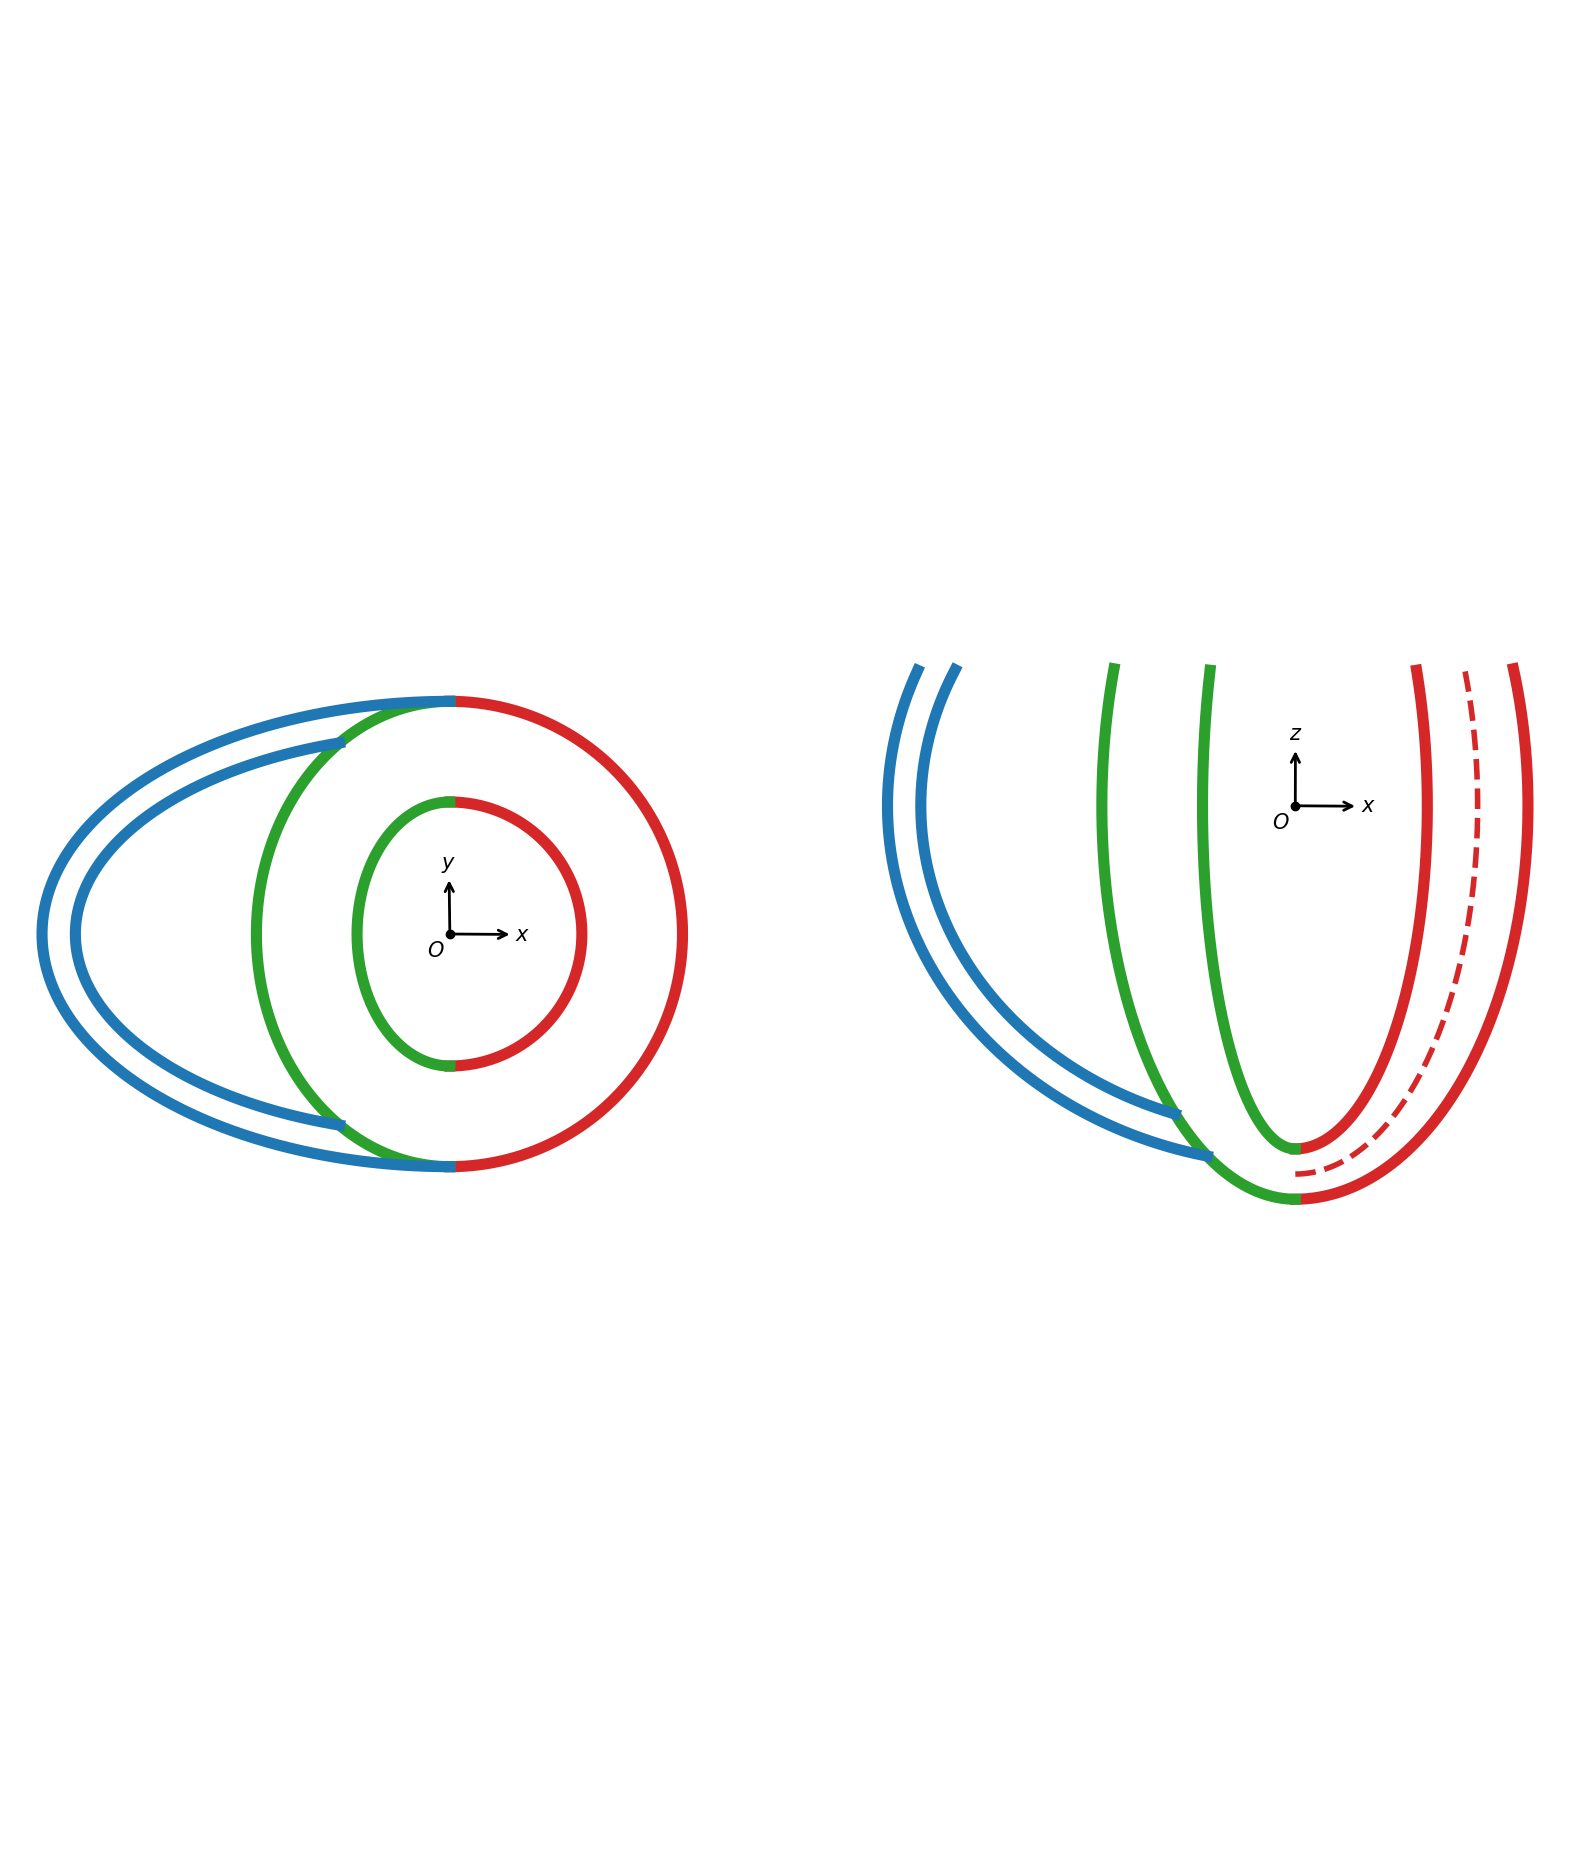

Python code for this plot:
# -*- coding: utf-8 -*-
"""
Created on Fri Oct 19 13:16:02 2018

[redacted]
"""

import numpy as np
import matplotlib.pyplot as plt
plt.close('all')

def ellips(a, b, t):
    x = a*np.cos(t)
    y = b*np.sin(t)
    return x, y

def cutoff(x, y, h):
    x = x[y<=h]
    y = y[y<=h]
    return x, y

def compute_x_attach(a1, a2, b1, b2):
    c = (b1/a1)**2 - (b2/a2)**2
    d = b1**2 - b2**2
    x = -np.sqrt(d/c)
    return x

def compute_x_att_endo(z, **geometry_parameters):
    """
    Computes the x-coordinate where the LV epicardium and RV endocardium attach.
    NOTE: only works when center of LV is (0, 0, 0).
    :return: x_att_endo
    """

    # Extract geometric parameters.
    R_2 = geometry_parameters['R_2']
    R_2sep = geometry_parameters['R_2sep']
    R_3 = geometry_parameters['R_3']
    R_3y = geometry_parameters['R_3y']
    Z_2 = geometry_parameters['Z_2']
    Z_3 = geometry_parameters['Z_3']

    # Compute d_1 and d_2
    d_1 = 1 - (z / Z_2) ** 2
    d_2 = 1 - (z / Z_3) ** 2

    # Solve abc forumula.
    center_rv_x = 0. # center of RV is at origin.
    a = 1 / (R_3 ** 2) - (R_2 / (R_2sep * R_3y)) ** 2
    b = -2 * center_rv_x / (R_3 ** 2)
    c = (R_2 / R_3y) ** 2 * d_1 - d_2 + (center_rv_x / R_3) ** 2

    nom1 = -b + np.sqrt(b ** 2 - 4 * a * c)
    nom2 = -b - np.sqrt(b ** 2 - 4 * a * c)
    den = 2 * a

    # Return lowest x value
    return np.min((nom1 / den, nom2 / den))

R_1 = 2.02
R_1sep = 1.42
R_2 = 3.56
R_2sep = 2.96
R_3 = 5.73
R_3y = 3.06
R_4 = 6.24
Z_1 = 5.25
Z_2 = 6.02
Z_3 = 4.98
Z_4 = 5.49
h = 2.10

n = 500
lw = 8

# short axis view.
plt.figure(figsize=(20, 24))
ax1=plt.subplot(121)
plt.axis('equal')
plt.axis('off')

# LV free wall
t_lvfw = np.linspace(-np.pi/2, np.pi/2, n)
x_endo, y_endo = ellips(R_1, R_1, t_lvfw)
x_epi, y_epi = ellips(R_2, R_2, t_lvfw)

plt.plot(x_endo, y_endo, color='C3', linewidth=lw)
plt.plot(x_epi, y_epi, color='C3', linewidth=lw)

# LV septal wall
t_lvsep = np.linspace(np.pi/2, 1.5*np.pi, n)
x_endo, y_endo = ellips(R_1sep, R_1, t_lvsep)
x_epi, y_epi = ellips(R_2sep, R_2, t_lvsep)

plt.plot(x_endo, y_endo, color='C2', linewidth=lw)
plt.plot(x_epi, y_epi, color='C2', linewidth=lw)

# RV free wall
x = compute_x_att_endo(0, R_2=R_2, R_2sep=R_2sep, R_3=R_3, R_3y=R_3y, Z_2=Z_2, Z_3=Z_3)
t_min = np.arccos(x/R_3)
t_max = np.arccos(-x/R_3)+np.pi
x_endo, y_endo = ellips(R_3, R_3y, np.linspace(t_min, t_max, n))

t_rv = np.linspace(np.pi/2, 1.5*np.pi, n)
x_epi, y_epi = ellips(R_4, R_2, t_rv)

plt.plot(x_endo, y_endo, color='C0', linewidth=lw)
plt.plot(x_epi, y_epi, color='C0', linewidth=lw)

y_offset = -0.1
x_offset = -0.13
fontsize = 15
plt.scatter(0, 0, color='k')
plt.annotate(
    '$x$', xy=(0., 0.), xycoords='data', fontsize=fontsize,
    xytext=(1, y_offset), textcoords='data', 
    arrowprops={'arrowstyle': '<-', 'lw': 2})
plt.annotate(
    '$y$', xy=(0., 0.), xycoords='data', fontsize=fontsize,
    xytext=(x_offset, 1), textcoords='data', 
    arrowprops={'arrowstyle': '<-', 'lw': 2})
plt.text(-0.35, -0.35, '$\it{O}$', fontsize=fontsize)

# Long axis
plt.subplot(122, sharex=ax1)
plt.axis('equal')
plt.axis('off')

# LV free wall
t_lvfw = np.linspace(-np.pi/2, np.pi/2, n)
x_endo, y_endo = ellips(R_1, Z_1, t_lvfw)
x_epi, y_epi = ellips(R_2, Z_2, t_lvfw)
x_mid, y_mid = ellips((R_1+R_2)/2, (Z_1+Z_2)/2, t_lvfw)

# Cut off
x_endo, y_endo = cutoff(x_endo, y_endo, h)
x_epi, y_epi = cutoff(x_epi, y_epi, h)
x_mid, y_mid = cutoff(x_mid, y_mid, h)

plt.plot(x_endo, y_endo, color='C3', linewidth=lw)
plt.plot(x_epi, y_epi, color='C3', linewidth=lw)
plt.plot(x_mid, y_mid, '--', color='C3', linewidth=lw/2)

# LV septal wall
t_lvsep = np.linspace(np.pi/2, 1.5*np.pi, n)
x_endo, y_endo = ellips(R_1sep, Z_1, t_lvsep)
x_epi, y_epi = ellips(R_2sep, Z_2, t_lvsep)

# Cut off
x_endo, y_endo = cutoff(x_endo, y_endo, h)
x_epi, y_epi = cutoff(x_epi, y_epi, h)

plt.plot(x_endo, y_endo, color='C2', linewidth=lw)
plt.plot(x_epi, y_epi, color='C2', linewidth=lw)


# RV free wall
xa_endo = compute_x_attach(R_2sep, R_3, Z_2, Z_3)
xa_epi = compute_x_attach(R_2sep, R_4, Z_2, Z_4)

t_rv_endo = np.linspace(np.pi/2, -np.arccos(xa_endo/R_3)+2*np.pi, n)
t_rv_epi = np.linspace(np.pi/2, -np.arccos(xa_epi/R_4)+2*np.pi, n)

x_endo, y_endo = ellips(R_3, Z_3, t_rv_endo)
x_epi, y_epi = ellips(R_4, Z_4, t_rv_epi)

# Cut off
x_endo, y_endo = cutoff(x_endo, y_endo, h)
x_epi, y_epi = cutoff(x_epi, y_epi, h)

plt.plot(x_endo, y_endo, color='C0', linewidth=lw)
plt.plot(x_epi, y_epi, color='C0', linewidth=lw)

y_offset = -0.1
x_offset = -0.1
fontsize = 15
plt.scatter(0, 0, color='k')
plt.annotate(
    '$x$', xy=(0., 0.), xycoords='data', fontsize=fontsize,
    xytext=(1, y_offset), textcoords='data', 
    arrowprops={'arrowstyle': '<-', 'lw': 2})
plt.annotate(
    '$z$', xy=(0., 0.), xycoords='data', fontsize=fontsize,
    xytext=(x_offset, 1), textcoords='data', 
    arrowprops={'arrowstyle': '<-', 'lw': 2})
plt.text(-0.35, -0.35, '$\it{O}$', fontsize=fontsize)


